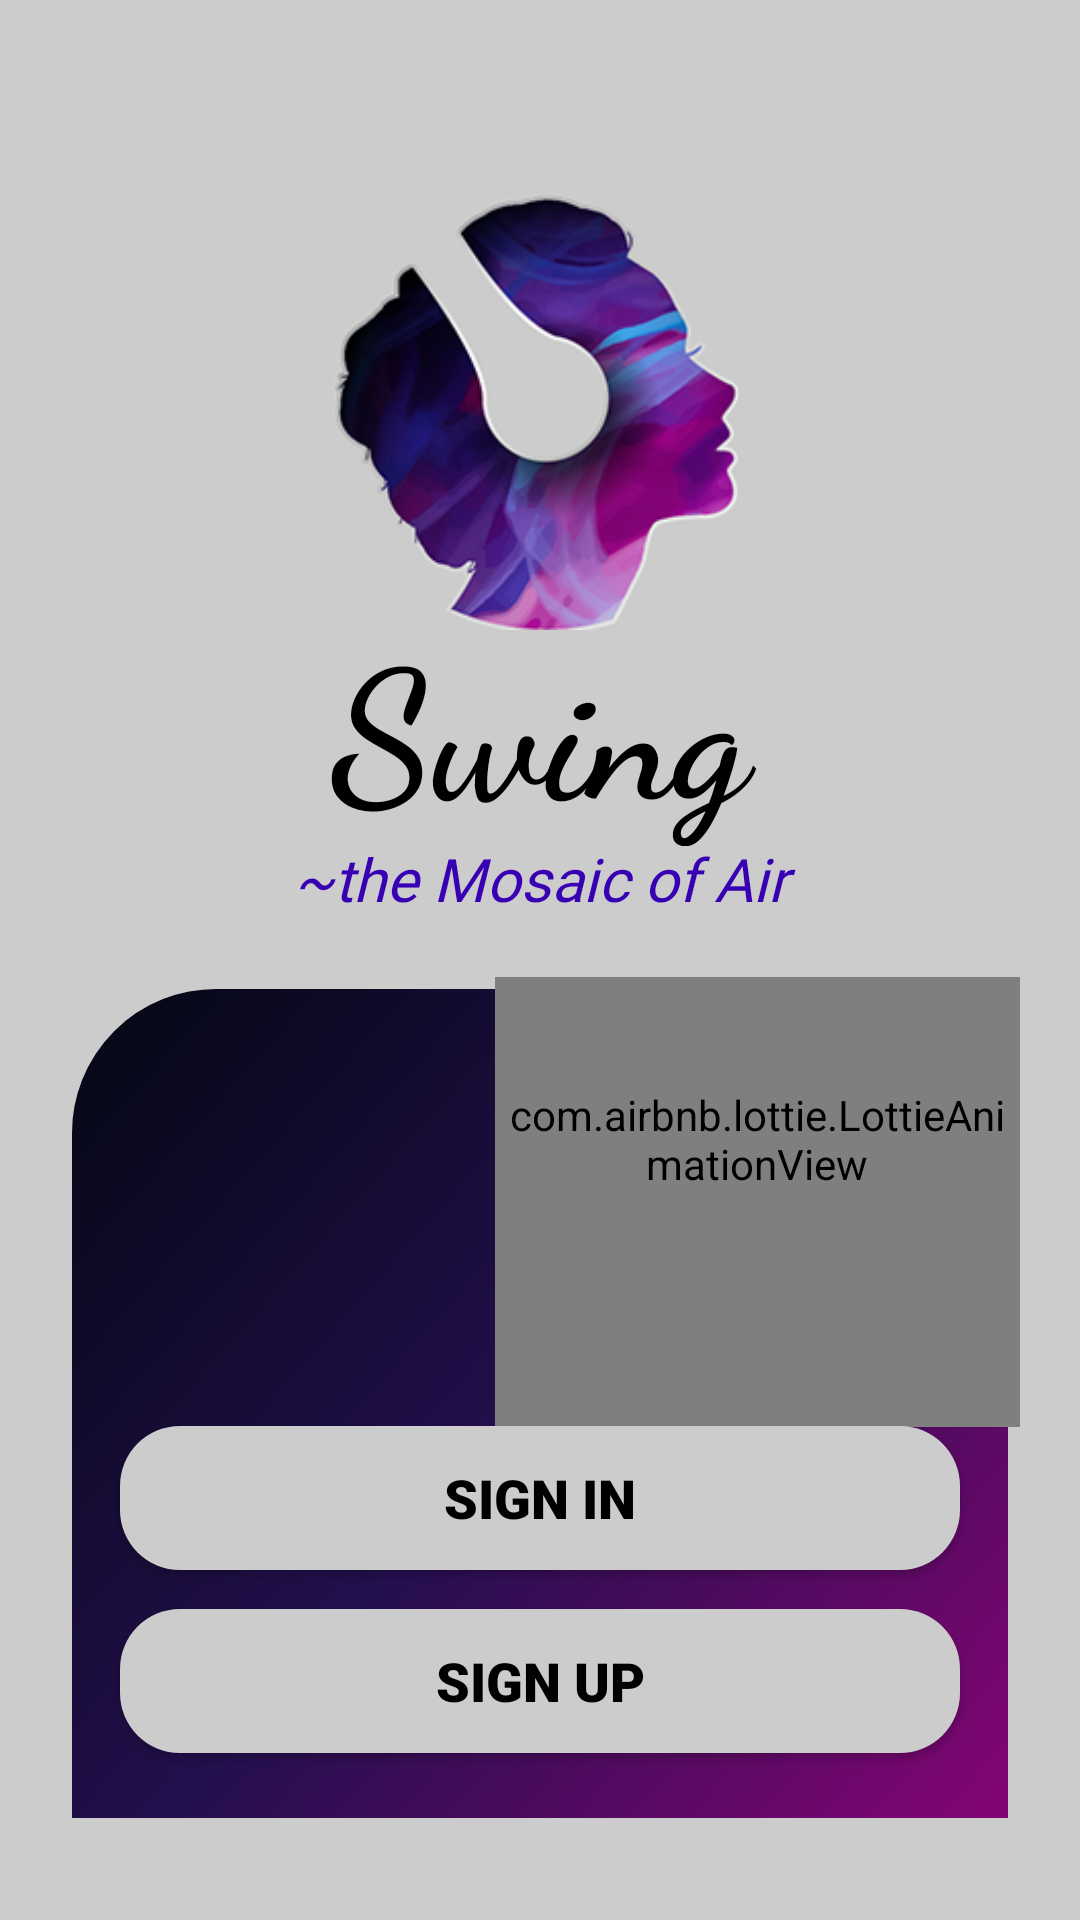

Write the Android layout XML for this screen, with the resource values it uses.
<!-- AndroidManifest.xml: application theme Theme.SwingMusic -->
<!-- res/layout/activity_main.xml -->
<?xml version="1.0" encoding="utf-8"?>
<RelativeLayout xmlns:android="http://schemas.android.com/apk/res/android"
    xmlns:app="http://schemas.android.com/apk/res-auto"
    xmlns:tools="http://schemas.android.com/tools"
    android:layout_width="match_parent"
    android:layout_height="match_parent"
    tools:context=".MainActivity"
    android:background="@color/bg_logo">

    <LinearLayout
        android:layout_width="match_parent"
        android:layout_height="match_parent"
        android:orientation="horizontal">

        <ImageButton
            android:layout_width="25dp"
            android:layout_height="25dp"
            android:layout_marginLeft="30dp"
            android:onClick="closeActivity"
            android:layout_marginTop="30dp"
            android:src="@drawable/ic_baseline_close_24"
            android:backgroundTint="@color/bg_logo"
            app:tint="#565C5F61" />
    </LinearLayout>

    <LinearLayout
        android:layout_width="match_parent"
        android:layout_height="match_parent"
        android:layout_marginStart="20dp"
        android:layout_marginTop="60dp"
        android:layout_marginEnd="20dp"
        android:layout_marginBottom="30dp"
        android:orientation="vertical">

        <ImageView
            android:id="@+id/imageView"
            android:layout_width="match_parent"
            android:layout_height="150dp"
            app:srcCompat="@drawable/app_logo"
            android:transitionName="logo_imag"/>

        <TextView
            android:id="@+id/textView"
            android:layout_width="match_parent"
            android:layout_height="wrap_content"
            android:fontFamily="cursive"
            android:gravity="center"
            android:includeFontPadding="false"
            android:text="Swing"
            android:transitionName="logo_name"
            android:textColor="@color/black"
            android:textSize="60sp"
            android:textStyle="bold" />

        <TextView
            android:id="@+id/tagline"
            android:layout_width="match_parent"
            android:layout_height="wrap_content"
            android:fontFamily="@font/allura"
            android:gravity="center"
            android:includeFontPadding="false"
            android:text="~the Mosaic of Air"
            android:textColor="@color/purple_700"
            android:textSize="20sp"
            android:textStyle="italic"
            android:transitionName="tag_line"/>

        <androidx.constraintlayout.widget.ConstraintLayout
            android:id="@+id/ConstraintLayout"
            android:layout_width="match_parent"
            android:layout_height="match_parent"
            android:layout_marginTop="20dp"
            android:background="@drawable/bg_gradient">

            <com.airbnb.lottie.LottieAnimationView
                android:id="@+id/animate"
                android:layout_width="175dp"
                android:layout_height="192dp"
                app:layout_constraintBottom_toTopOf="@+id/button1"
                app:layout_constraintEnd_toEndOf="parent"
                app:layout_constraintHorizontal_bias="1.0"
                app:layout_constraintStart_toStartOf="parent"
                app:layout_constraintTop_toTopOf="parent"
                app:layout_constraintVertical_bias="1.0"
                app:lottie_autoPlay="true"
                app:lottie_loop="true"
                app:lottie_rawRes="@raw/splash_2" />

            <Button
                android:id="@+id/button1"
                android:layout_width="0dp"
                android:layout_height="wrap_content"
                android:layout_marginStart="20dp"
                android:layout_marginEnd="20dp"
                android:background="@drawable/btn_gradient"
                android:fontFamily="sans-serif-black"
                android:text="Sign In"
                android:textColor="@color/black"
                android:textSize="18sp"
                android:textStyle="bold"
                app:backgroundTint="@color/bg_logo"
                app:layout_constraintBottom_toTopOf="@+id/button2"
                app:layout_constraintEnd_toEndOf="parent"
                app:layout_constraintHorizontal_bias="0.0"
                app:layout_constraintStart_toStartOf="parent"
                app:layout_constraintTop_toTopOf="parent"
                app:layout_constraintVertical_bias="0.92" />

            <Button
                android:id="@+id/button2"
                android:layout_width="0dp"
                android:layout_height="wrap_content"
                android:background="@drawable/btn_gradient"
                android:fontFamily="sans-serif-black"
                android:text="Sign Up"
                android:textColor="@color/black"
                android:textSize="18sp"
                android:textStyle="bold"
                app:backgroundTint="@color/bg_logo"
                app:layout_constraintBottom_toBottomOf="parent"
                app:layout_constraintEnd_toEndOf="@+id/button1"
                app:layout_constraintStart_toStartOf="@+id/button1"
                app:layout_constraintTop_toTopOf="parent"
                app:layout_constraintVertical_bias="0.892" />
        </androidx.constraintlayout.widget.ConstraintLayout>

    </LinearLayout>
</RelativeLayout>
<!-- resources referenced by this layout -->
<resources>
  <color name="bg_logo">#CCCCCC</color>
  <color name="black">#FF000000</color>
  <color name="purple_700">#FF3700B3</color>
  <!-- drawable app_logo: png bitmap (drawable, 49551 bytes) -->
  <!-- drawable bg_gradient (drawable) -->
  <?xml version="1.0" encoding="utf-8"?>
  <shape xmlns:android="http://schemas.android.com/apk/res/android">
      <gradient
          android:startColor="@color/login_bg_1"
          android:centerColor="@color/login_bg_2"
          android:endColor="@color/login_bg_3"
          android:angle="315"
          />
      <corners
          android:topLeftRadius="50dp"
          android:topRightRadius="50dp"
          />
      <stroke
          android:width="4dp"
          android:color="@color/bg_logo"
          />
  </shape>
  <!-- drawable btn_gradient (drawable) -->
  <?xml version="1.0" encoding="utf-8"?>
  <shape xmlns:android="http://schemas.android.com/apk/res/android">
      <gradient
          android:startColor="@color/bg_logo"
          android:endColor="@color/bg_logo"
          />
      <corners
          android:radius="20dp"
          />
  
  </shape>
  <style name="Theme.SwingMusic" parent="Theme.MaterialComponents.DayNight.DarkActionBar">
          
          <item name="colorPrimary">@color/purple_500</item>
          <item name="colorPrimaryVariant">@color/purple_700</item>
          <item name="colorOnPrimary">@color/white</item>
          
          <item name="colorSecondary">@color/teal_200</item>
          <item name="colorSecondaryVariant">@color/teal_700</item>
          <item name="colorOnSecondary">@color/black</item>
          
          <item name="android:statusBarColor" tools:targetApi="l">?attr/colorPrimaryVariant</item>
          
      </style>
  <color name="login_bg_1">#030711</color>
  <color name="login_bg_2">#230F4D</color>
  <color name="login_bg_3">#850575</color>
  <color name="purple_500">#FF6200EE</color>
  <color name="white">#FFFFFF</color>
  <color name="teal_200">#FF03DAC5</color>
  <color name="teal_700">#FF018786</color>
</resources>
